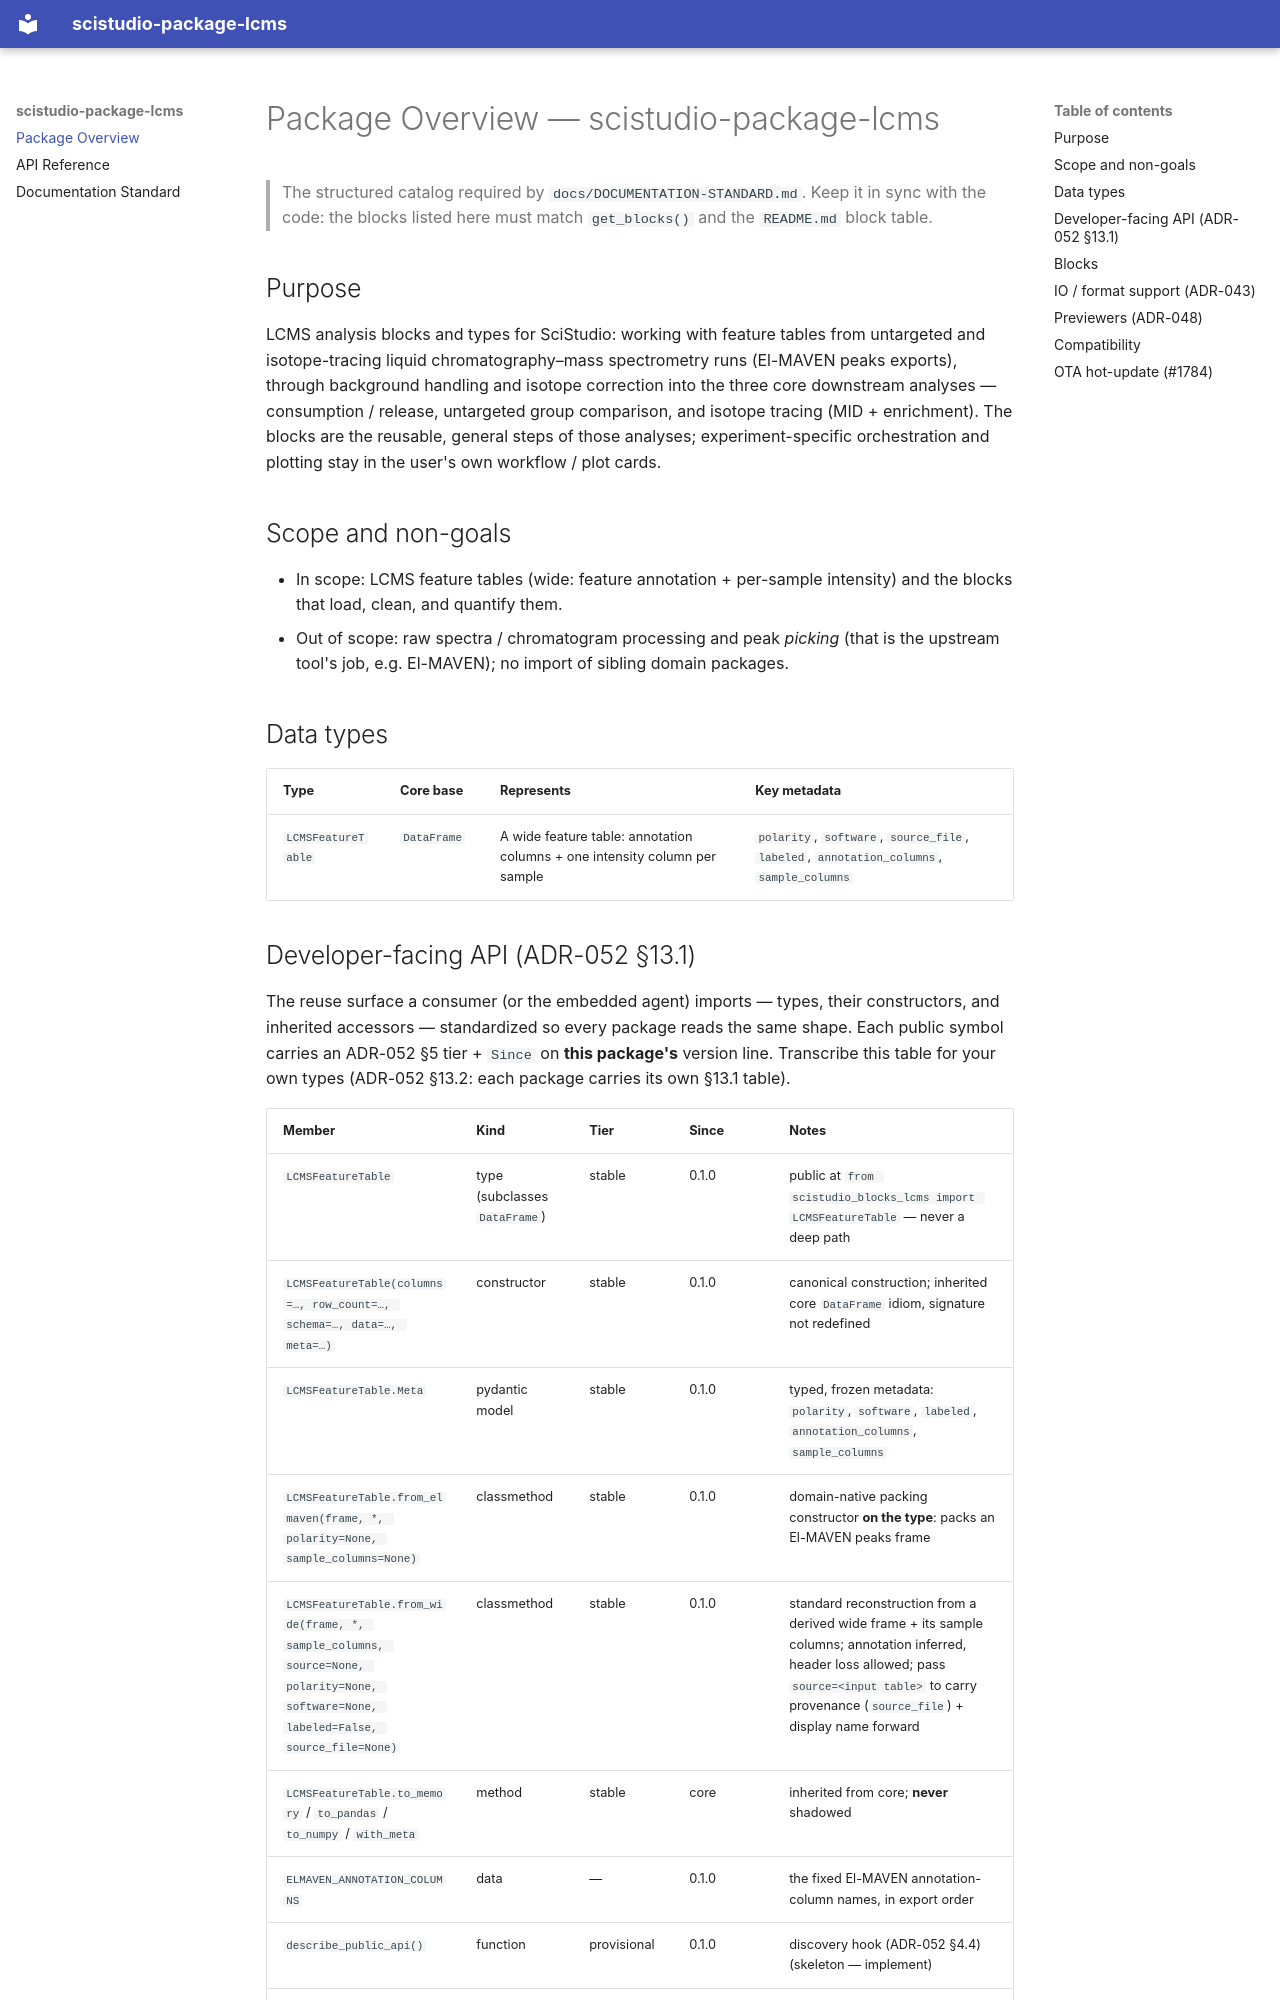

repository: jiazhenz026/scistudio-package-lcms · page: package-overview/index.html · generator: mkdocs

# Package Overview — scistudio-package-lcms

> The structured catalog required by `docs/DOCUMENTATION-STANDARD.md`. Keep it
> in sync with the code: the blocks listed here must match `get_blocks()` and
> the `README.md` block table.

## Purpose

LCMS analysis blocks and types for SciStudio: working with feature tables from
untargeted and isotope-tracing liquid chromatography–mass spectrometry runs
(El-MAVEN peaks exports), through background handling and isotope correction
into the three core downstream analyses — consumption / release, untargeted
group comparison, and isotope tracing (MID + enrichment). The blocks are the
reusable, general steps of those analyses; experiment-specific orchestration and
plotting stay in the user's own workflow / plot cards.

## Scope and non-goals

- In scope: LCMS feature tables (wide: feature annotation + per-sample
  intensity) and the blocks that load, clean, and quantify them.
- Out of scope: raw spectra / chromatogram processing and peak *picking* (that
  is the upstream tool's job, e.g. El-MAVEN); no import of sibling domain
  packages.

## Data types

| Type | Core base | Represents | Key metadata |
| --- | --- | --- | --- |
| `LCMSFeatureTable` | `DataFrame` | A wide feature table: annotation columns + one intensity column per sample | `polarity`, `software`, `source_file`, `labeled`, `annotation_columns`, `sample_columns` |

## Developer-facing API (ADR-052 §13.1)

The reuse surface a consumer (or the embedded agent) imports — types, their
constructors, and inherited accessors — standardized so every package reads the
same shape. Each public symbol carries an ADR-052 §5 tier + `Since` on **this
package's** version line. Transcribe this table for your own types (ADR-052
§13.2: each package carries its own §13.1 table).

| Member | Kind | Tier | Since | Notes |
| --- | --- | --- | --- | --- |
| `LCMSFeatureTable` | type (subclasses `DataFrame`) | stable | 0.1.0 | public at `from scistudio_blocks_lcms import LCMSFeatureTable` — never a deep path |
| `LCMSFeatureTable(columns=…, row_count=…, schema=…, data=…, meta=…)` | constructor | stable | 0.1.0 | canonical construction; inherited core `DataFrame` idiom, signature not redefined |
| `LCMSFeatureTable.Meta` | pydantic model | stable | 0.1.0 | typed, frozen metadata: `polarity`, `software`, `labeled`, `annotation_columns`, `sample_columns` |
| `LCMSFeatureTable.from_elmaven(frame, *, polarity=None, sample_columns=None)` | classmethod | stable | 0.1.0 | domain-native packing constructor **on the type**: packs an El-MAVEN peaks frame |
| `LCMSFeatureTable.from_wide(frame, *, sample_columns, source=None, polarity=None, software=None, labeled=False, source_file=None)` | classmethod | stable | 0.1.0 | standard reconstruction from a derived wide frame + its sample columns; annotation inferred, header loss allowed; pass `source=<input table>` to carry provenance (`source_file`) + display name forward |
| `LCMSFeatureTable.to_memory` / `to_pandas` / `to_numpy` / `with_meta` | method | stable | core | inherited from core; **never** shadowed |
| `ELMAVEN_ANNOTATION_COLUMNS` | data | — | 0.1.0 | the fixed El-MAVEN annotation-column names, in export order |
| `describe_public_api()` | function | provisional | 0.1.0 | discovery hook (ADR-052 §4.4) (skeleton — implement) |
| `helpers` | module | — | — | SHOULD placeholder for optional public cross-type helpers |
